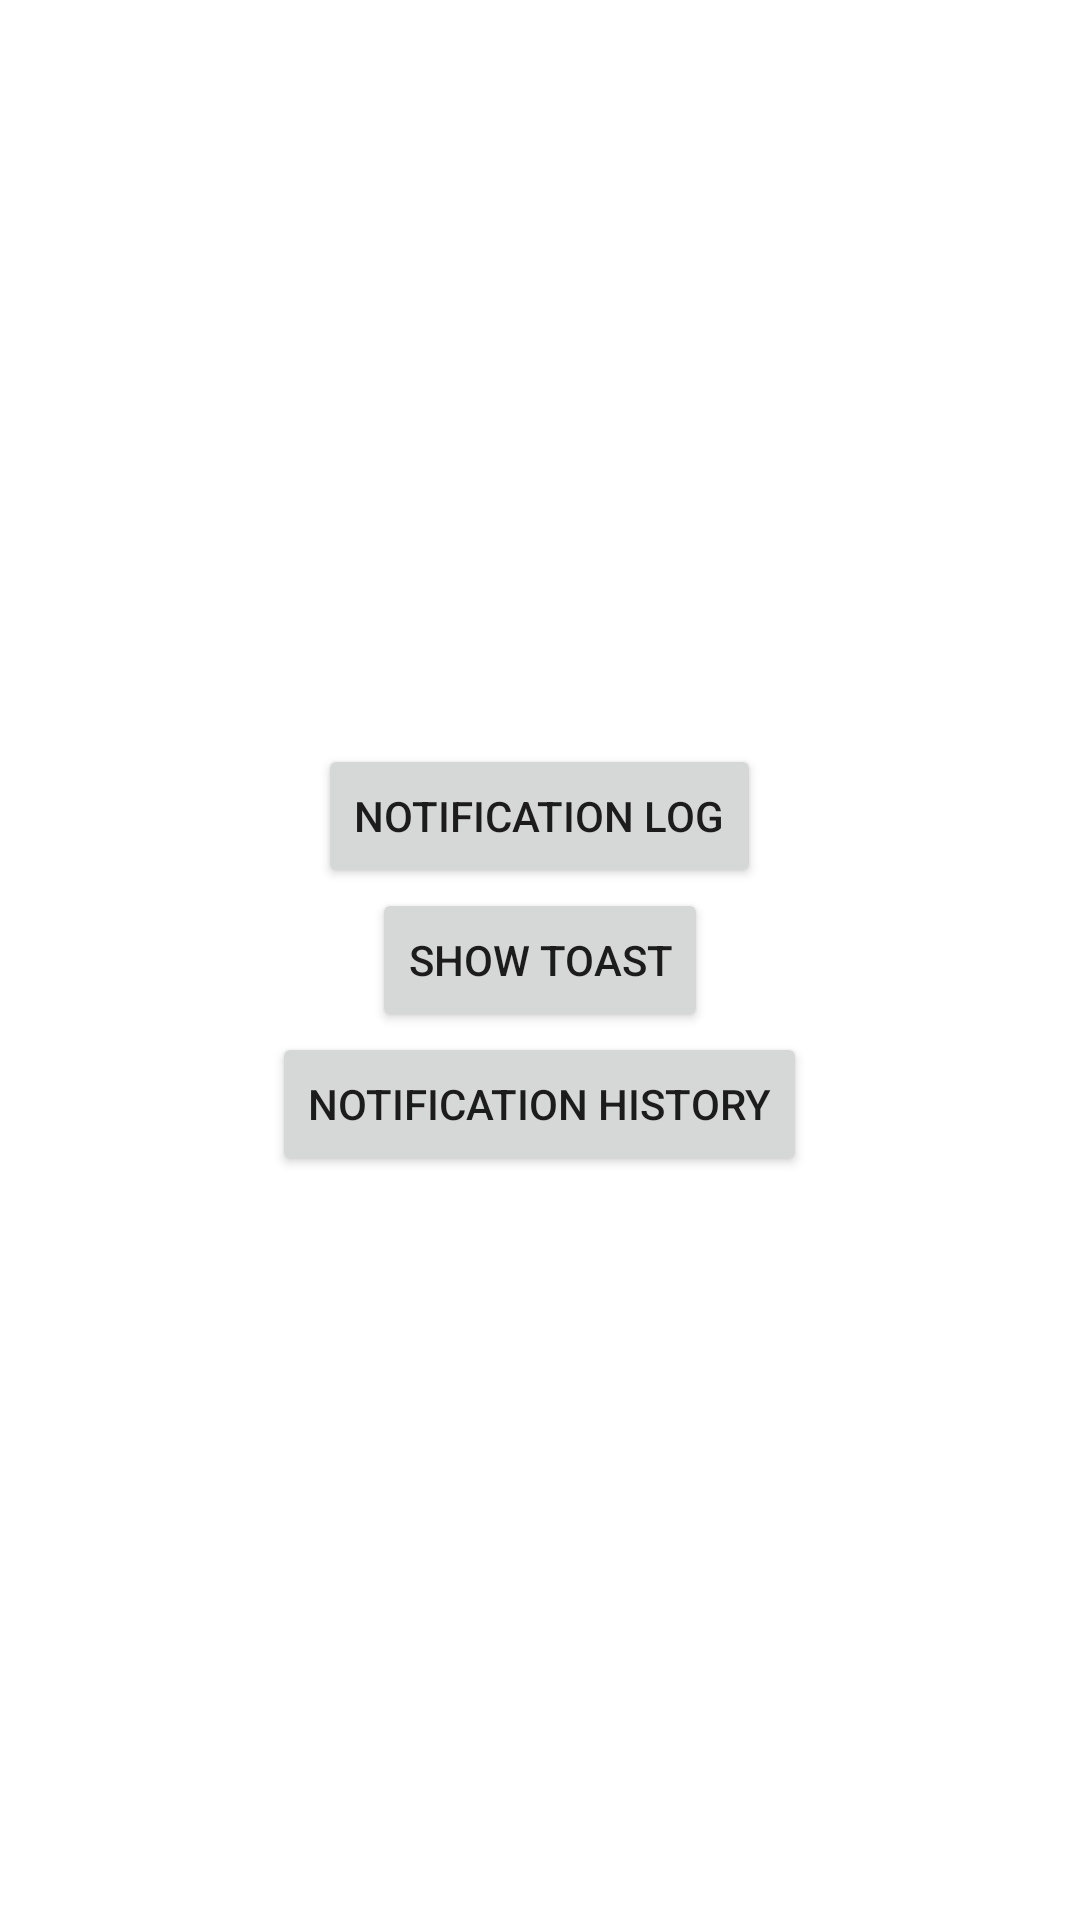

This screen was rendered from an Android layout file. Write that file and the resources it references.
<!-- AndroidManifest.xml: application theme Theme.TestApp -->
<!-- res/layout/activity_main.xml -->
<?xml version="1.0" encoding="utf-8"?>
<LinearLayout xmlns:android="http://schemas.android.com/apk/res/android"
    xmlns:app="http://schemas.android.com/apk/res-auto"
    xmlns:tools="http://schemas.android.com/tools"
    android:layout_width="match_parent"
    android:layout_height="match_parent"
    android:orientation="vertical"
    android:gravity="center"
    tools:context=".MainActivity">

    <Button
        android:id="@+id/nt"
        android:layout_width="wrap_content"
        android:layout_height="wrap_content"
        android:text="notification log" />

    <Button
        android:id="@+id/toast"
        android:layout_width="wrap_content"
        android:layout_height="wrap_content"
        android:text="show toast" />

    <Button
        android:id="@+id/nh"
        android:layout_width="wrap_content"
        android:layout_height="wrap_content"
        android:text="notification history" />

</LinearLayout>
<!-- resources referenced by this layout -->
<resources>
  <style name="Theme.TestApp" parent="Theme.MaterialComponents.Light.NoActionBar">
          <item name="android:forceDarkAllowed">false</item>
          
          <item name="colorPrimary">@color/primary_500</item>
          <item name="colorPrimaryVariant">@color/primary_700</item>
          <item name="colorOnPrimary">@color/white</item>
          
          <item name="colorSecondary">@color/teal_200</item>
          <item name="colorSecondaryVariant">@color/teal_700</item>
          <item name="colorOnSecondary">@color/black</item>
          
          <item name="android:statusBarColor">@android:color/transparent</item>
          
      </style>
  <color name="primary_500">#40E0D0</color>
  <color name="primary_700">#008080</color>
  <color name="white">#FFFFFFFF</color>
  <color name="teal_200">#FF03DAC5</color>
  <color name="teal_700">#FF018786</color>
  <color name="black">#FF000000</color>
</resources>
